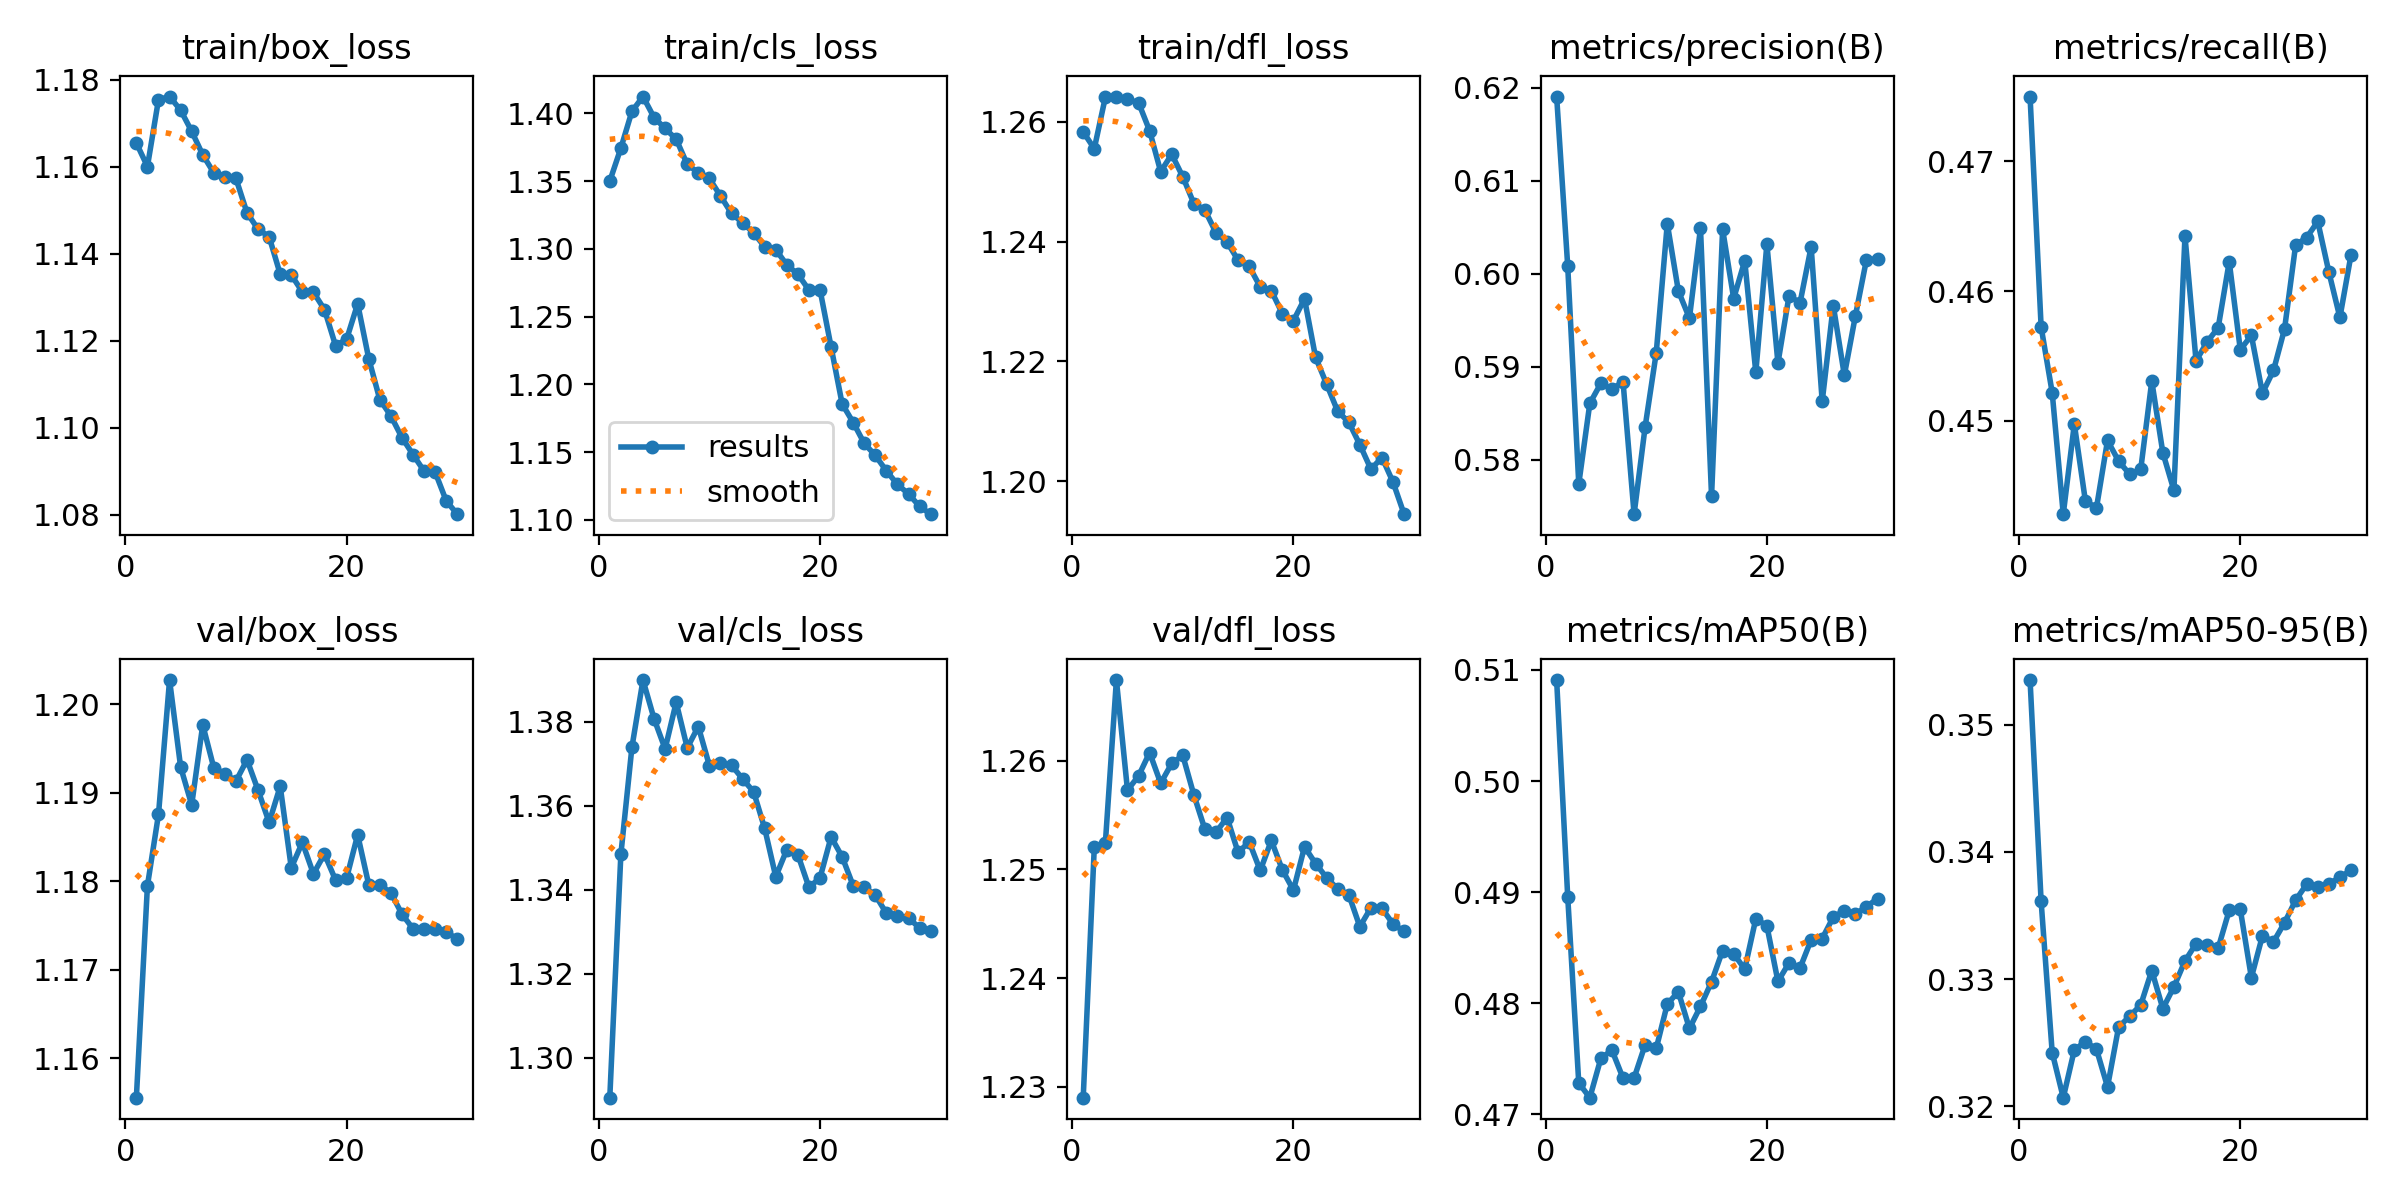

The file beside this chart, header and first rows:
epoch, time, train/box_loss, train/cls_loss, train/dfl_loss, metrics/precision(B), metrics/recall(B), metrics/mAP50(B), metrics/mAP50-95(B), val/box_loss, val/cls_loss, val/dfl_loss, lr/pg0, lr/pg1, lr/pg2
1, 110.1, 1.165, 1.35, 1.258, 0.619, 0.475, 0.5091, 0.3535, 1.156, 1.291, 1.229, 3.96032e-05, 3.96032e-05, 3.96032e-05
2, 209.4, 1.16, 1.374, 1.256, 0.6008, 0.4572, 0.4896, 0.3361, 1.179, 1.348, 1.252, 7.6654e-05, 7.6654e-05, 7.6654e-05
3, 308.2, 1.175, 1.401, 1.264, 0.5774, 0.4522, 0.4728, 0.3242, 1.188, 1.374, 1.252, 0.0001111, 0.0001111, 0.0001111
4, 404.9, 1.176, 1.412, 1.264, 0.5861, 0.4428, 0.4715, 0.3207, 1.203, 1.39, 1.267, 0.0001072, 0.0001072, 0.0001072
5, 501.9, 1.173, 1.397, 1.264, 0.5882, 0.4497, 0.475, 0.3244, 1.193, 1.381, 1.257, 0.0001033, 0.0001033, 0.0001033
6, 598.8, 1.168, 1.389, 1.263, 0.5876, 0.4438, 0.4758, 0.3251, 1.189, 1.374, 1.259, 9.9365e-05, 9.9365e-05, 9.9365e-05
7, 695.6, 1.163, 1.381, 1.258, 0.5884, 0.4433, 0.4733, 0.3245, 1.198, 1.385, 1.261, 9.5438e-05, 9.5438e-05, 9.5438e-05
8, 791.9, 1.159, 1.362, 1.252, 0.5741, 0.4485, 0.4733, 0.3215, 1.193, 1.374, 1.258, 9.1511e-05, 9.1511e-05, 9.1511e-05
9, 888.8, 1.158, 1.356, 1.255, 0.5836, 0.4469, 0.4763, 0.3262, 1.192, 1.379, 1.26, 8.7584e-05, 8.7584e-05, 8.7584e-05
10, 985.3, 1.157, 1.352, 1.251, 0.5915, 0.4459, 0.4759, 0.3271, 1.191, 1.37, 1.26, 8.3657e-05, 8.3657e-05, 8.3657e-05
11, 1082, 1.149, 1.339, 1.246, 0.6054, 0.4462, 0.4799, 0.328, 1.194, 1.37, 1.257, 7.973e-05, 7.973e-05, 7.973e-05
12, 1178, 1.146, 1.326, 1.245, 0.5981, 0.4531, 0.481, 0.3307, 1.19, 1.37, 1.254, 7.5803e-05, 7.5803e-05, 7.5803e-05
13, 1275, 1.144, 1.319, 1.241, 0.5952, 0.4475, 0.4777, 0.3277, 1.187, 1.366, 1.253, 7.1876e-05, 7.1876e-05, 7.1876e-05
14, 1371, 1.135, 1.312, 1.24, 0.6049, 0.4446, 0.4797, 0.3294, 1.191, 1.363, 1.255, 6.7949e-05, 6.7949e-05, 6.7949e-05
15, 1467, 1.135, 1.301, 1.237, 0.5761, 0.4642, 0.4819, 0.3314, 1.182, 1.355, 1.252, 6.4022e-05, 6.4022e-05, 6.4022e-05
16, 1563, 1.131, 1.299, 1.236, 0.6048, 0.4546, 0.4847, 0.3328, 1.184, 1.343, 1.253, 6.0095e-05, 6.0095e-05, 6.0095e-05
17, 1660, 1.131, 1.288, 1.232, 0.5973, 0.4561, 0.4844, 0.3327, 1.181, 1.35, 1.25, 5.6168e-05, 5.6168e-05, 5.6168e-05
18, 1756, 1.127, 1.281, 1.232, 0.6014, 0.4572, 0.4831, 0.3324, 1.183, 1.348, 1.253, 5.2241e-05, 5.2241e-05, 5.2241e-05
19, 1852, 1.119, 1.27, 1.228, 0.5894, 0.4623, 0.4876, 0.3354, 1.18, 1.341, 1.25, 4.8314e-05, 4.8314e-05, 4.8314e-05
20, 1948, 1.12, 1.27, 1.227, 0.6032, 0.4555, 0.487, 0.3355, 1.18, 1.343, 1.248, 4.4387e-05, 4.4387e-05, 4.4387e-05
21, 2045, 1.128, 1.228, 1.23, 0.5904, 0.4566, 0.482, 0.3301, 1.185, 1.353, 1.252, 4.046e-05, 4.046e-05, 4.046e-05
22, 2138, 1.116, 1.186, 1.221, 0.5976, 0.4521, 0.4836, 0.3334, 1.18, 1.348, 1.251, 3.6533e-05, 3.6533e-05, 3.6533e-05
23, 2232, 1.106, 1.172, 1.216, 0.5969, 0.4539, 0.4832, 0.3329, 1.18, 1.341, 1.249, 3.2606e-05, 3.2606e-05, 3.2606e-05
24, 2325, 1.103, 1.156, 1.212, 0.6029, 0.4571, 0.4857, 0.3344, 1.179, 1.341, 1.248, 2.8679e-05, 2.8679e-05, 2.8679e-05
25, 2419, 1.098, 1.148, 1.21, 0.5863, 0.4636, 0.4858, 0.3362, 1.176, 1.339, 1.248, 2.4752e-05, 2.4752e-05, 2.4752e-05
26, 2512, 1.094, 1.136, 1.206, 0.5966, 0.4641, 0.4878, 0.3375, 1.175, 1.334, 1.245, 2.0825e-05, 2.0825e-05, 2.0825e-05
27, 2606, 1.09, 1.126, 1.202, 0.5891, 0.4654, 0.4883, 0.3372, 1.175, 1.334, 1.246, 1.6898e-05, 1.6898e-05, 1.6898e-05
28, 2699, 1.09, 1.119, 1.204, 0.5955, 0.4615, 0.488, 0.3375, 1.175, 1.333, 1.246, 1.2971e-05, 1.2971e-05, 1.2971e-05
29, 2793, 1.083, 1.11, 1.2, 0.6015, 0.458, 0.4887, 0.338, 1.174, 1.331, 1.245, 9.044e-06, 9.044e-06, 9.044e-06
30, 2886, 1.08, 1.104, 1.194, 0.6016, 0.4628, 0.4894, 0.3386, 1.173, 1.33, 1.244, 5.117e-06, 5.117e-06, 5.117e-06
